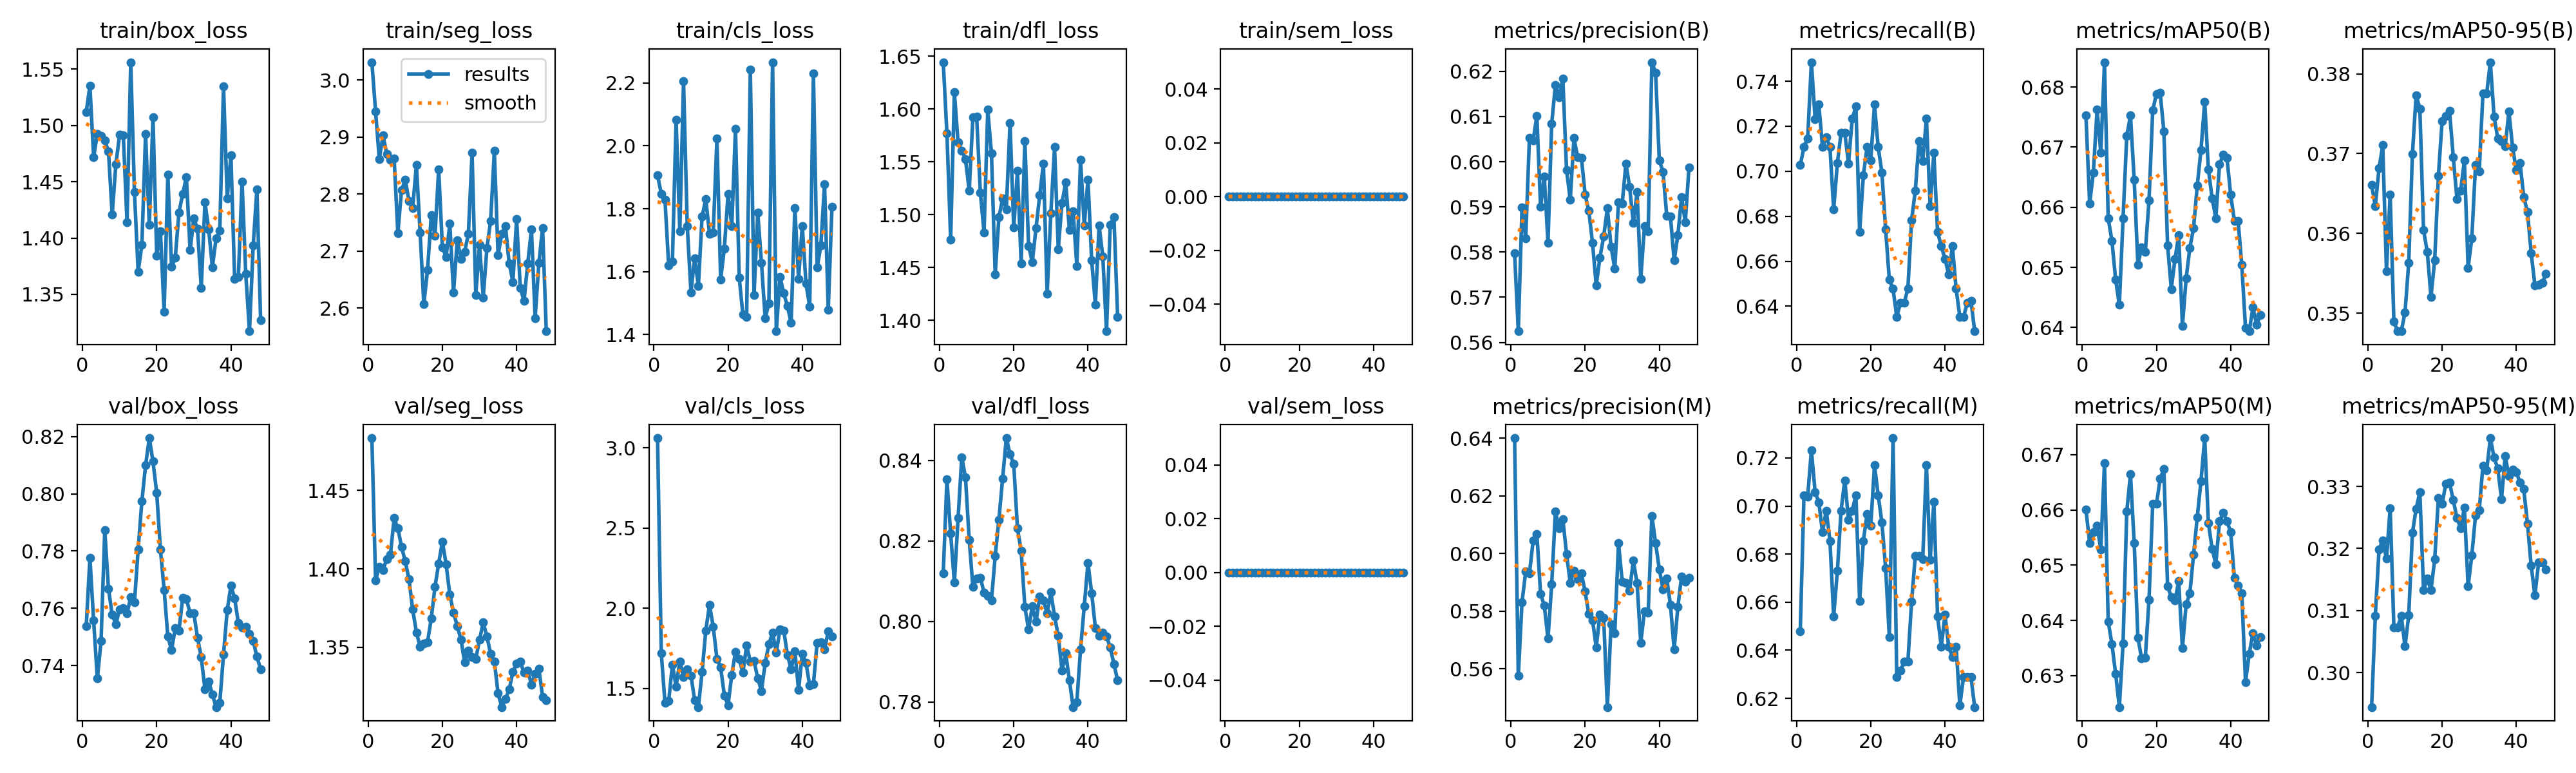

Values plotted in this chart, from the file beside it:
epoch, time, train/box_loss, train/seg_loss, train/cls_loss, train/dfl_loss, train/sem_loss, metrics/precision(B), metrics/recall(B), metrics/mAP50(B), metrics/mAP50-95(B), metrics/precision(M), metrics/recall(M), metrics/mAP50(M), metrics/mAP50-95(M), val/box_loss, val/seg_loss, val/cls_loss, val/dfl_loss, val/sem_loss, lr/pg0, lr/pg1, lr/pg2
1, 15.86, 1.512, 3.031, 1.906, 1.644, 0, 0.5797, 0.7027, 0.6753, 0.3661, 0.64, 0.6478, 0.6601, 0.2944, 0.7537, 1.483, 3.061, 0.8119, 0, 0.000147, 0.000147, 0.002147
2, 25.42, 1.535, 2.945, 1.848, 1.577, 0, 0.5625, 0.7107, 0.6606, 0.3634, 0.5575, 0.7044, 0.654, 0.3092, 0.7776, 1.393, 1.722, 0.8353, 0, 0.0001475, 0.0001475, 0.0001475
3, 35.01, 1.472, 2.861, 1.828, 1.477, 0, 0.5899, 0.7147, 0.6658, 0.3681, 0.5831, 0.7038, 0.656, 0.3199, 0.7557, 1.401, 1.41, 0.8218, 0, 0.0001451, 0.0001451, 0.0001451
4, 44.43, 1.493, 2.903, 1.619, 1.616, 0, 0.583, 0.7484, 0.6762, 0.371, 0.5937, 0.7233, 0.6571, 0.3213, 0.7354, 1.399, 1.422, 0.8096, 0, 0.0001426, 0.0001426, 0.0001426
5, 53.85, 1.491, 2.87, 1.632, 1.568, 0, 0.6052, 0.7232, 0.6691, 0.3553, 0.593, 0.7057, 0.6529, 0.3184, 0.7485, 1.406, 1.65, 0.8256, 0, 0.0001402, 0.0001402, 0.0001402
6, 63.67, 1.487, 2.86, 2.084, 1.561, 0, 0.6048, 0.7296, 0.6841, 0.3649, 0.6044, 0.7016, 0.6684, 0.3265, 0.7873, 1.409, 1.512, 0.8408, 0, 0.0001377, 0.0001377, 0.0001377
7, 73.73, 1.477, 2.862, 1.729, 1.552, 0, 0.6102, 0.7107, 0.6581, 0.349, 0.6068, 0.6891, 0.6398, 0.3072, 0.7669, 1.432, 1.669, 0.8357, 0, 0.0001353, 0.0001353, 0.0001353
8, 83.37, 1.421, 2.732, 2.206, 1.523, 0, 0.59, 0.7151, 0.6545, 0.3477, 0.5861, 0.6981, 0.6357, 0.3073, 0.7577, 1.426, 1.574, 0.8203, 0, 0.0001328, 0.0001328, 0.0001328
9, 92.89, 1.466, 2.808, 1.746, 1.592, 0, 0.5967, 0.7107, 0.648, 0.3478, 0.5819, 0.6855, 0.6303, 0.3091, 0.7545, 1.414, 1.62, 0.8085, 0, 0.0001304, 0.0001304, 0.0001304
10, 102.4, 1.492, 2.825, 1.534, 1.593, 0, 0.582, 0.6831, 0.6438, 0.3501, 0.5705, 0.6541, 0.6243, 0.3042, 0.7597, 1.405, 1.582, 0.8106, 0, 0.0001279, 0.0001279, 0.0001279
11, 111.8, 1.491, 2.788, 1.643, 1.521, 0, 0.6084, 0.7036, 0.6581, 0.3563, 0.5892, 0.673, 0.6358, 0.3092, 0.76, 1.393, 1.427, 0.8109, 0, 0.0001255, 0.0001255, 0.0001255
12, 121.1, 1.414, 2.776, 1.554, 1.483, 0, 0.617, 0.717, 0.6718, 0.37, 0.6146, 0.6981, 0.6597, 0.3225, 0.7582, 1.374, 1.385, 0.8072, 0, 0.000123, 0.000123, 0.000123
13, 130.8, 1.556, 2.851, 1.775, 1.599, 0, 0.6142, 0.717, 0.6753, 0.3773, 0.6088, 0.7107, 0.6665, 0.3264, 0.7638, 1.36, 1.603, 0.8063, 0, 0.0001205, 0.0001205, 0.0001205
14, 140.4, 1.441, 2.732, 1.83, 1.558, 0, 0.6185, 0.7035, 0.6646, 0.3756, 0.612, 0.6943, 0.6541, 0.3291, 0.762, 1.35, 1.862, 0.8052, 0, 0.0001181, 0.0001181, 0.0001181
15, 149.9, 1.37, 2.607, 1.72, 1.443, 0, 0.5982, 0.7233, 0.6505, 0.3604, 0.5999, 0.6981, 0.6369, 0.3133, 0.7806, 1.352, 2.022, 0.8162, 0, 0.0001156, 0.0001156, 0.0001156
16, 159.5, 1.394, 2.667, 1.724, 1.497, 0, 0.5916, 0.7287, 0.6533, 0.3577, 0.5898, 0.7044, 0.6331, 0.3151, 0.7974, 1.353, 1.886, 0.8253, 0, 0.0001132, 0.0001132, 0.0001132
17, 169, 1.492, 2.763, 2.023, 1.515, 0, 0.6052, 0.673, 0.6526, 0.352, 0.5939, 0.6604, 0.6332, 0.3133, 0.8099, 1.368, 1.686, 0.8355, 0, 0.0001107, 0.0001107, 0.0001107
18, 178.7, 1.412, 2.727, 1.575, 1.505, 0, 0.601, 0.6981, 0.6611, 0.3567, 0.591, 0.6855, 0.6438, 0.3183, 0.8195, 1.388, 1.632, 0.8455, 0, 0.0001083, 0.0001083, 0.0001083
19, 188.4, 1.507, 2.844, 1.673, 1.587, 0, 0.6009, 0.7107, 0.6761, 0.3672, 0.5931, 0.6966, 0.6611, 0.3282, 0.8113, 1.403, 1.457, 0.8415, 0, 0.0001058, 0.0001058, 0.0001058
20, 198, 1.384, 2.707, 1.847, 1.488, 0, 0.5927, 0.7049, 0.6789, 0.3741, 0.5868, 0.6918, 0.6611, 0.3272, 0.8004, 1.417, 1.396, 0.8391, 0, 0.0001034, 0.0001034, 0.0001034
21, 207.4, 1.406, 2.69, 1.745, 1.541, 0, 0.5891, 0.7296, 0.6791, 0.3748, 0.579, 0.717, 0.6656, 0.3304, 0.7806, 1.403, 1.586, 0.8231, 0, 0.0001009, 0.0001009, 0.0001009
22, 217, 1.334, 2.748, 2.054, 1.454, 0, 0.5821, 0.7107, 0.6726, 0.3754, 0.5769, 0.7044, 0.6674, 0.3306, 0.7665, 1.384, 1.729, 0.8176, 0, 9.84545e-05, 9.84545e-05, 9.84545e-05
23, 226.5, 1.456, 2.627, 1.582, 1.57, 0, 0.5726, 0.6995, 0.6537, 0.3696, 0.5675, 0.6932, 0.6462, 0.3278, 0.7501, 1.372, 1.684, 0.8036, 0, 9.6e-05, 9.6e-05, 9.6e-05
24, 235.9, 1.374, 2.719, 1.463, 1.47, 0, 0.5788, 0.6742, 0.6464, 0.3643, 0.5788, 0.6742, 0.6442, 0.3249, 0.7454, 1.364, 1.598, 0.798, 0, 9.35455e-05, 9.35455e-05, 9.35455e-05
25, 245.4, 1.383, 2.687, 1.455, 1.455, 0, 0.5834, 0.6518, 0.6514, 0.3654, 0.5778, 0.6455, 0.6437, 0.3233, 0.753, 1.355, 1.769, 0.8038, 0, 9.10909e-05, 9.10909e-05, 9.10909e-05
26, 254.9, 1.423, 2.699, 2.242, 1.487, 0, 0.5897, 0.6478, 0.6553, 0.3691, 0.5467, 0.7283, 0.6471, 0.3266, 0.7523, 1.34, 1.668, 0.7999, 0, 8.86364e-05, 8.86364e-05, 8.86364e-05
27, 264.4, 1.439, 2.73, 1.526, 1.518, 0, 0.5812, 0.6352, 0.6403, 0.3557, 0.5754, 0.6289, 0.635, 0.3139, 0.7636, 1.348, 1.672, 0.8062, 0, 8.61818e-05, 8.61818e-05, 8.61818e-05
28, 274.2, 1.454, 2.873, 1.787, 1.548, 0, 0.5763, 0.6416, 0.6482, 0.3594, 0.5724, 0.6315, 0.6429, 0.3189, 0.7632, 1.344, 1.565, 0.8053, 0, 8.37273e-05, 8.37273e-05, 8.37273e-05
29, 284.7, 1.389, 2.623, 1.628, 1.425, 0, 0.591, 0.6415, 0.6533, 0.3685, 0.6037, 0.6352, 0.6449, 0.3253, 0.7583, 1.343, 1.485, 0.802, 0, 8.12727e-05, 8.12727e-05, 8.12727e-05
30, 294.8, 1.417, 2.711, 1.452, 1.501, 0, 0.5907, 0.6478, 0.6565, 0.3678, 0.5903, 0.6352, 0.6519, 0.3261, 0.7583, 1.355, 1.659, 0.8072, 0, 7.88182e-05, 7.88182e-05, 7.88182e-05
31, 304.9, 1.408, 2.619, 1.499, 1.564, 0, 0.5996, 0.6783, 0.6636, 0.3775, 0.5898, 0.6602, 0.6587, 0.3333, 0.7497, 1.366, 1.775, 0.8013, 0, 7.63636e-05, 7.63636e-05, 7.63636e-05
32, 314.7, 1.356, 2.705, 2.266, 1.467, 0, 0.5944, 0.6913, 0.6695, 0.3776, 0.5871, 0.6793, 0.6652, 0.3326, 0.7429, 1.357, 1.849, 0.7964, 0, 7.39091e-05, 7.39091e-05, 7.39091e-05
33, 324.3, 1.432, 2.753, 1.41, 1.511, 0, 0.5864, 0.7134, 0.6775, 0.3815, 0.5975, 0.6793, 0.673, 0.3378, 0.7316, 1.346, 1.724, 0.7878, 0, 7.14545e-05, 7.14545e-05, 7.14545e-05
34, 333.8, 1.408, 2.876, 1.583, 1.531, 0, 0.5933, 0.7044, 0.6663, 0.3747, 0.5897, 0.678, 0.6576, 0.3347, 0.7344, 1.341, 1.87, 0.7921, 0, 6.9e-05, 6.9e-05, 6.9e-05
35, 343, 1.374, 2.693, 1.531, 1.486, 0, 0.574, 0.7233, 0.6615, 0.3719, 0.569, 0.717, 0.653, 0.3329, 0.7299, 1.321, 1.862, 0.7854, 0, 6.65455e-05, 6.65455e-05, 6.65455e-05
36, 352.6, 1.4, 2.73, 1.49, 1.503, 0, 0.5857, 0.6846, 0.6582, 0.3716, 0.58, 0.6775, 0.6502, 0.328, 0.7255, 1.312, 1.709, 0.7787, 0, 6.40909e-05, 6.40909e-05, 6.40909e-05
37, 362.2, 1.407, 2.744, 1.437, 1.451, 0, 0.5846, 0.7081, 0.6671, 0.3709, 0.5794, 0.7019, 0.6579, 0.3349, 0.7269, 1.317, 1.621, 0.78, 0, 6.16364e-05, 6.16364e-05, 6.16364e-05
38, 371.6, 1.535, 2.679, 1.803, 1.552, 0, 0.622, 0.673, 0.6688, 0.3753, 0.6131, 0.6541, 0.6594, 0.3316, 0.7438, 1.323, 1.734, 0.7931, 0, 5.91818e-05, 5.91818e-05, 5.91818e-05
39, 380.9, 1.435, 2.646, 1.577, 1.49, 0, 0.6197, 0.6667, 0.6683, 0.3707, 0.6036, 0.6415, 0.658, 0.3327, 0.7594, 1.334, 1.49, 0.8037, 0, 5.67273e-05, 5.67273e-05, 5.67273e-05
40, 390.5, 1.474, 2.756, 1.745, 1.533, 0, 0.6002, 0.6611, 0.6621, 0.3679, 0.5945, 0.6548, 0.656, 0.3323, 0.7678, 1.34, 1.715, 0.8145, 0, 5.42727e-05, 5.42727e-05, 5.42727e-05
41, 400.4, 1.363, 2.635, 1.562, 1.457, 0, 0.5978, 0.6541, 0.6578, 0.3688, 0.5875, 0.6415, 0.6477, 0.3306, 0.7635, 1.341, 1.66, 0.807, 0, 5.18182e-05, 5.18182e-05, 5.18182e-05
42, 410.3, 1.366, 2.613, 1.489, 1.415, 0, 0.5881, 0.6667, 0.6578, 0.3646, 0.5914, 0.6372, 0.6463, 0.3295, 0.7548, 1.334, 1.519, 0.7984, 0, 4.93636e-05, 4.93636e-05, 4.93636e-05
43, 420.1, 1.45, 2.679, 2.23, 1.49, 0, 0.5879, 0.6478, 0.6504, 0.3627, 0.5822, 0.6415, 0.6449, 0.324, 0.7532, 1.335, 1.528, 0.7965, 0, 4.69091e-05, 4.69091e-05, 4.69091e-05
44, 430, 1.368, 2.738, 1.613, 1.46, 0, 0.5781, 0.6352, 0.6399, 0.3575, 0.5667, 0.617, 0.6288, 0.3172, 0.7535, 1.326, 1.786, 0.7973, 0, 4.44545e-05, 4.44545e-05, 4.44545e-05
45, 439.9, 1.317, 2.583, 1.683, 1.39, 0, 0.5838, 0.6352, 0.6394, 0.3535, 0.5815, 0.6289, 0.6339, 0.3124, 0.7511, 1.333, 1.79, 0.7963, 0, 4.2e-05, 4.2e-05, 4.2e-05
46, 451.7, 1.393, 2.679, 1.878, 1.491, 0, 0.5921, 0.6415, 0.6433, 0.3536, 0.5921, 0.6289, 0.6377, 0.3177, 0.7487, 1.336, 1.743, 0.7936, 0, 3.95455e-05, 3.95455e-05, 3.95455e-05
47, 461.2, 1.443, 2.741, 1.479, 1.498, 0, 0.5866, 0.6425, 0.6405, 0.3538, 0.5902, 0.6289, 0.6355, 0.3177, 0.7431, 1.318, 1.857, 0.7893, 0, 3.70909e-05, 3.70909e-05, 3.70909e-05
48, 470.9, 1.327, 2.56, 1.806, 1.403, 0, 0.5988, 0.6289, 0.6421, 0.3549, 0.5916, 0.6163, 0.637, 0.3166, 0.7387, 1.316, 1.823, 0.7854, 0, 3.46364e-05, 3.46364e-05, 3.46364e-05
